Labelled photos from "LumbarSpinalStenosis", an image-classification folder in HitikaGhanani/Lumbar-Spine-Analysis. The possible labels are: herniated disc, no stenosis, thecal sac.

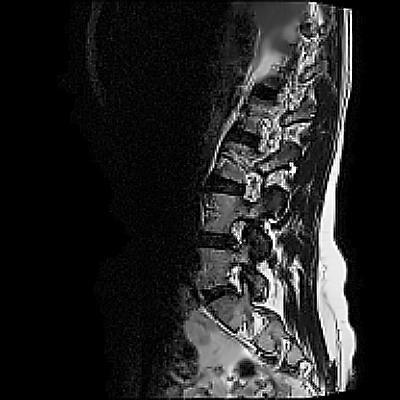
Label: no stenosis

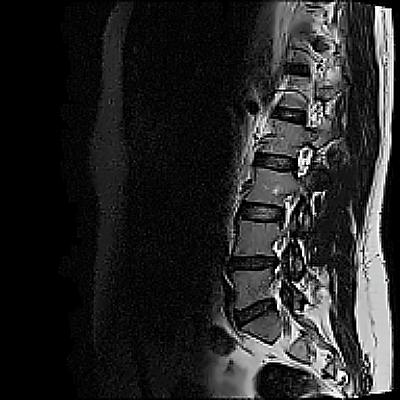
Label: thecal sac

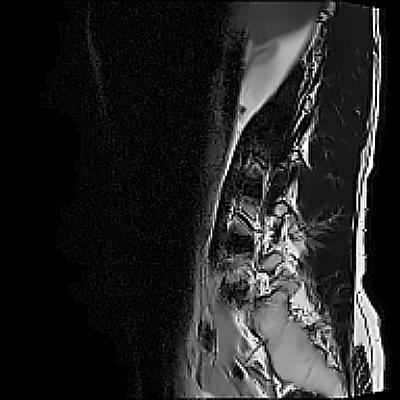
Label: no stenosis

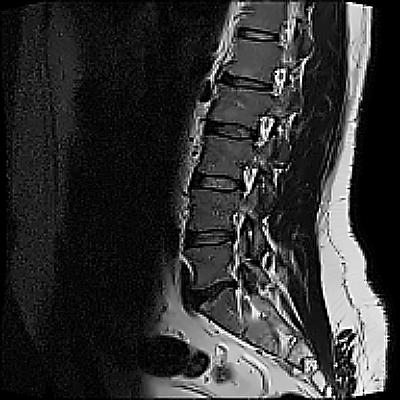
Label: herniated disc

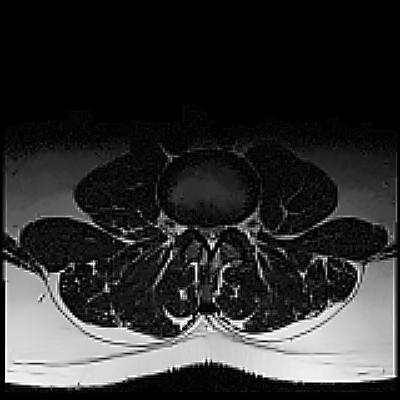
Label: thecal sac

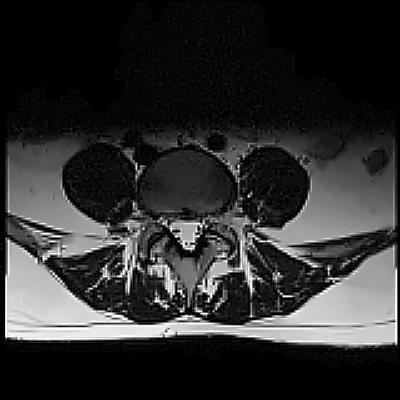
Label: herniated disc
